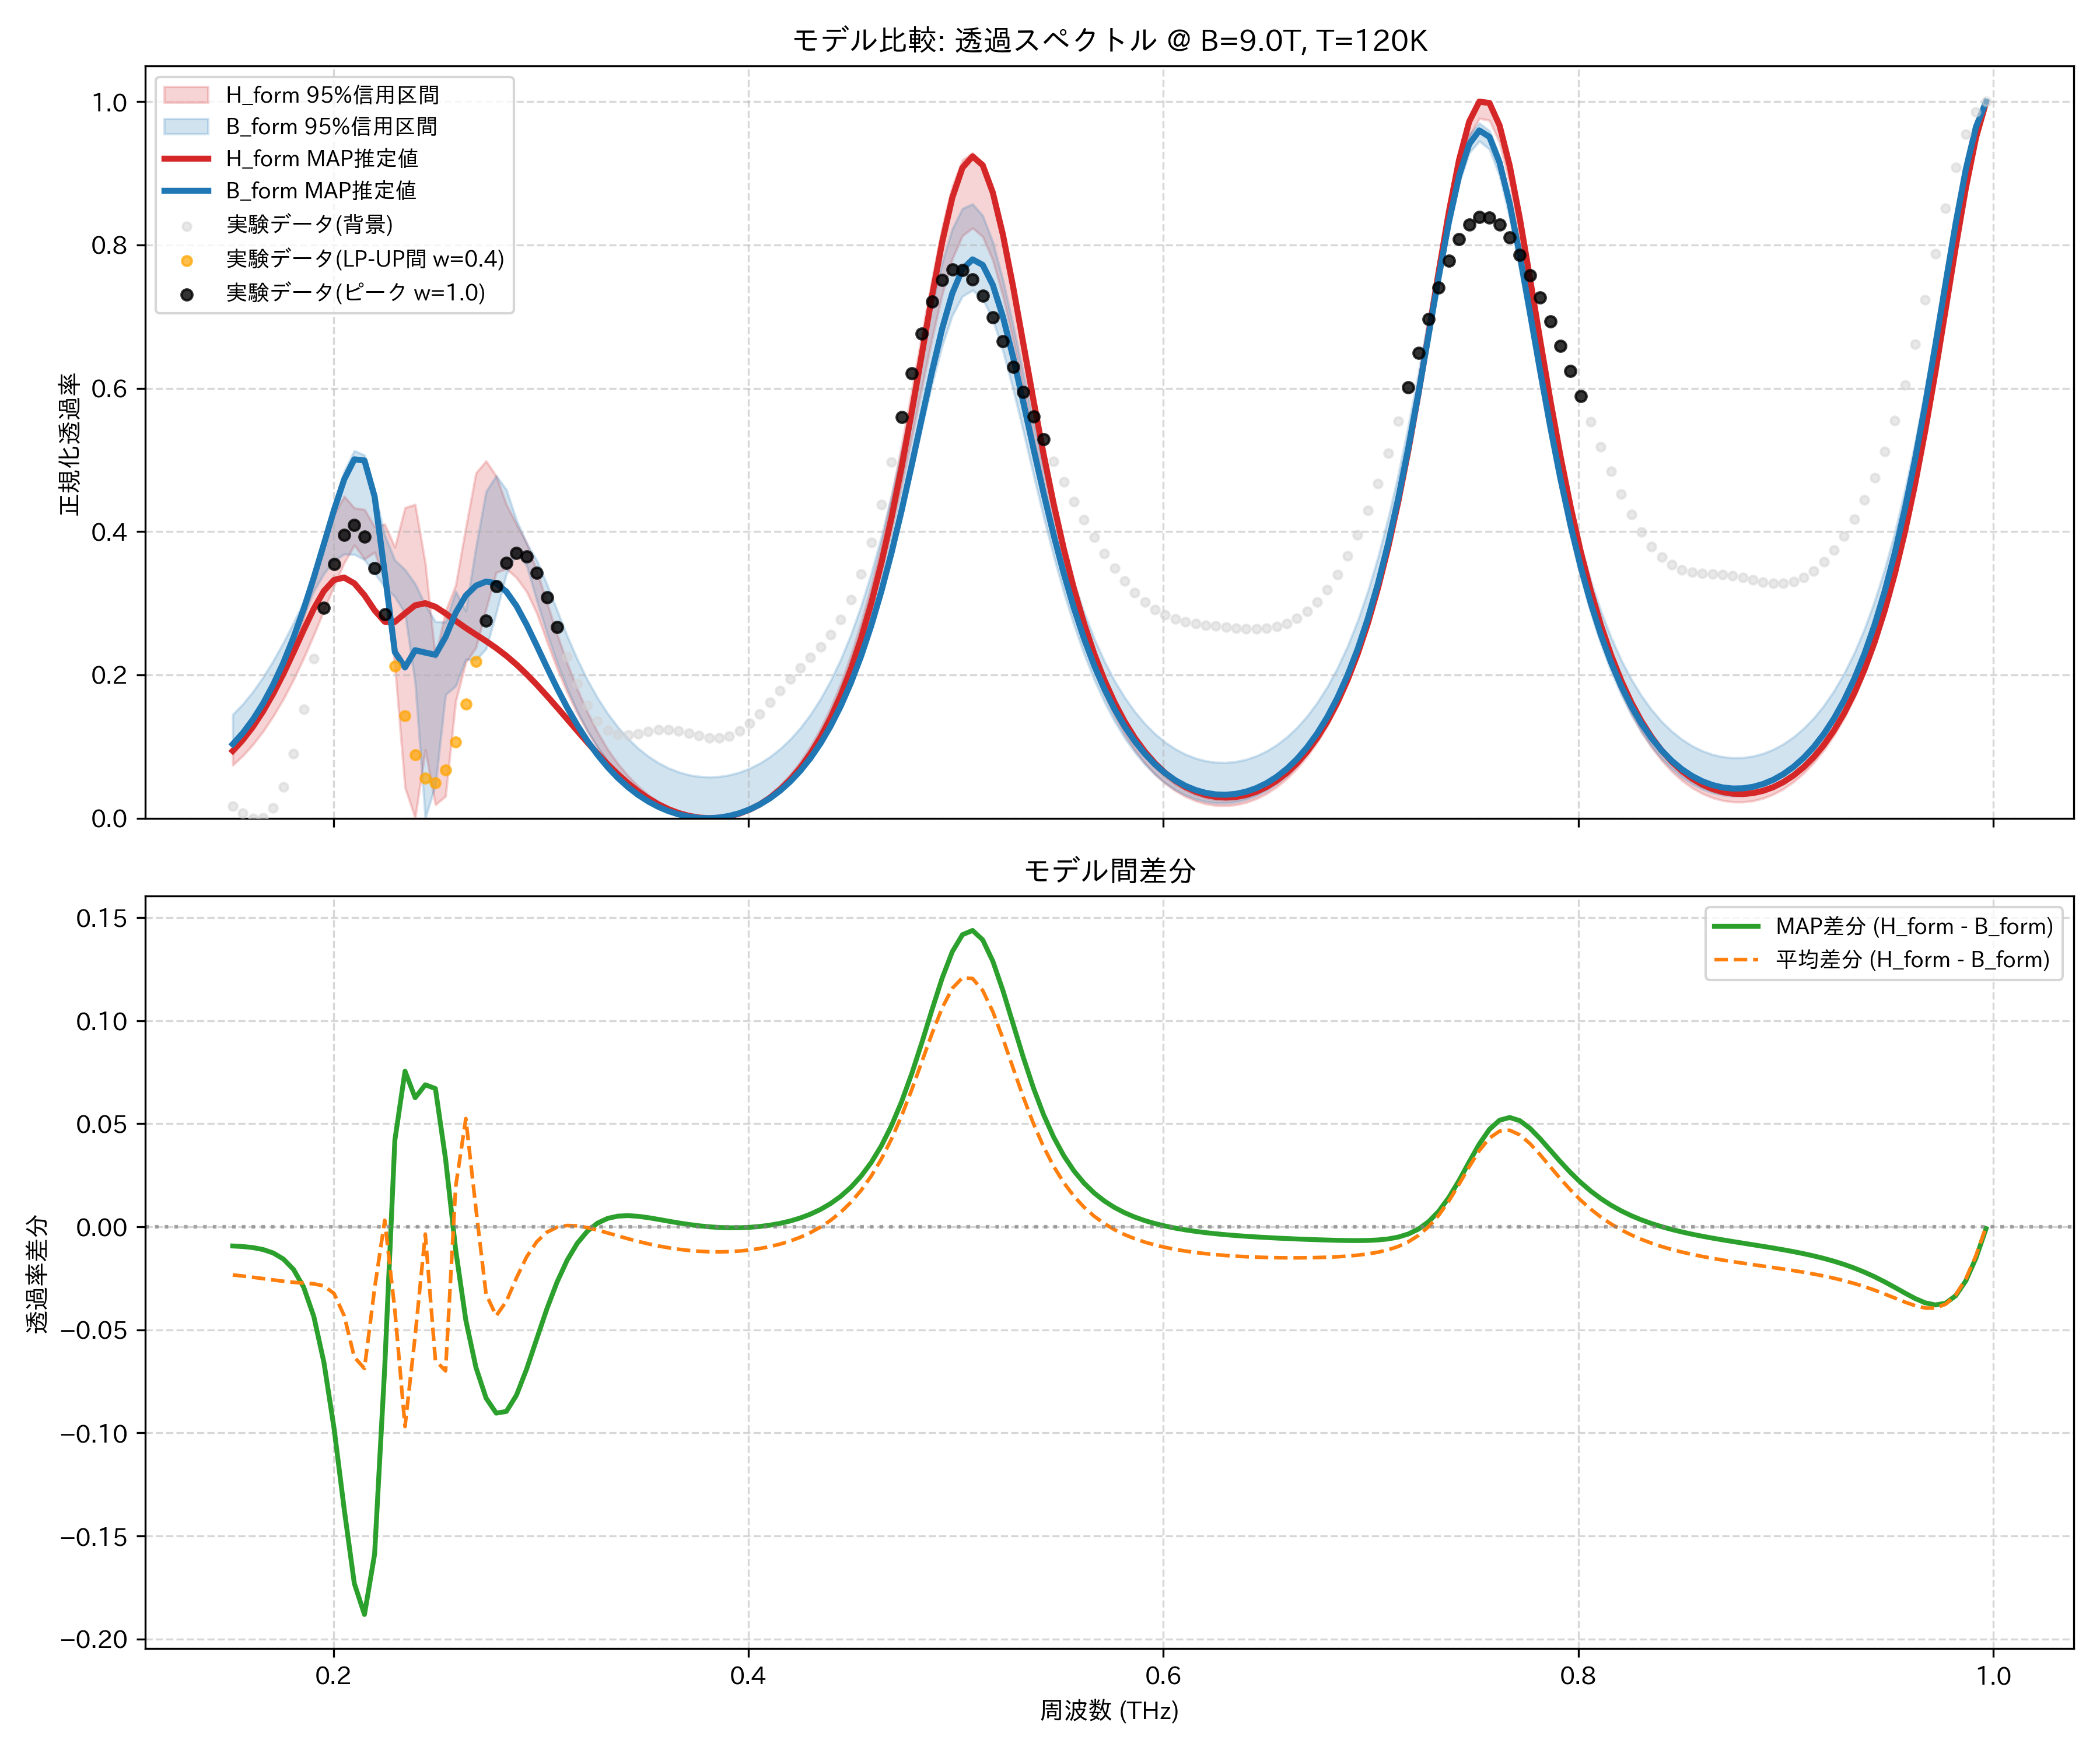

Values plotted in this chart, from the file beside it:
frequency_thz, H_form_mean, H_form_map, H_form_lower_95, H_form_upper_95, B_form_mean, B_form_map, B_form_lower_95, B_form_upper_95, observed_normalized
0.1514, 0.08096, 0.09396, 0.07398, 0.09017, 0.1043, 0.1033, 0.09212, 0.1446, 0.01668
0.1563, 0.09597, 0.1094, 0.08724, 0.1056, 0.1199, 0.119, 0.1079, 0.1593, 0.007062
0.1612, 0.114, 0.1278, 0.1029, 0.1242, 0.1385, 0.1379, 0.1269, 0.1767, 0.0
0.1661, 0.1355, 0.1493, 0.1212, 0.1462, 0.1606, 0.1603, 0.1494, 0.1969, 0.0006669
0.171, 0.1606, 0.1739, 0.1423, 0.1719, 0.1864, 0.1866, 0.176, 0.2198, 0.01407
0.1759, 0.1899, 0.2015, 0.1663, 0.2016, 0.2163, 0.2171, 0.2069, 0.2452, 0.04368
0.1808, 0.2233, 0.2315, 0.1934, 0.2373, 0.2503, 0.2522, 0.2426, 0.2727, 0.09043
0.1856, 0.261, 0.2626, 0.2233, 0.2804, 0.2883, 0.2919, 0.2833, 0.3017, 0.152
0.1905, 0.3021, 0.2924, 0.2557, 0.3281, 0.3298, 0.3359, 0.3169, 0.3356, 0.2225
0.1954, 0.3444, 0.3171, 0.29, 0.3777, 0.3731, 0.3829, 0.3413, 0.3862, 0.2934
0.2003, 0.3829, 0.3325, 0.3243, 0.4237, 0.4153, 0.4303, 0.3592, 0.4379, 0.3545
0.2052, 0.4074, 0.3358, 0.3562, 0.4493, 0.4506, 0.4728, 0.3686, 0.4841, 0.3956
0.2101, 0.4067, 0.3277, 0.3812, 0.433, 0.47, 0.5008, 0.3681, 0.5128, 0.4095
0.2149, 0.3929, 0.3112, 0.3616, 0.4309, 0.4616, 0.4992, 0.3606, 0.5067, 0.3931
0.2198, 0.3903, 0.2901, 0.3712, 0.4066, 0.4202, 0.4489, 0.3417, 0.4556, 0.349
0.2247, 0.3698, 0.2742, 0.3316, 0.4102, 0.3667, 0.3423, 0.3228, 0.3949, 0.2849
0.2296, 0.2979, 0.274, 0.2125, 0.3782, 0.3385, 0.232, 0.309, 0.3601, 0.2122
0.2345, 0.2297, 0.2859, 0.04286, 0.4333, 0.3266, 0.2104, 0.286, 0.3468, 0.1431
0.2394, 0.232, 0.2971, 0.0003178, 0.4378, 0.2849, 0.2345, 0.189, 0.3272, 0.08851
0.2443, 0.2023, 0.3, 0.09549, 0.3559, 0.2058, 0.2312, 0.0, 0.2974, 0.05612
0.2491, 0.1337, 0.2951, 0.01872, 0.2242, 0.1986, 0.228, 0.04639, 0.2744, 0.04934
0.254, 0.16, 0.2858, 0.03081, 0.2891, 0.2299, 0.2528, 0.1724, 0.2736, 0.06746
0.2589, 0.2451, 0.2754, 0.1633, 0.3252, 0.2256, 0.2866, 0.1845, 0.3165, 0.1063
0.2638, 0.3026, 0.2655, 0.2173, 0.4057, 0.2501, 0.3108, 0.2219, 0.2893, 0.1593
0.2687, 0.3363, 0.2563, 0.2381, 0.4817, 0.3277, 0.3245, 0.2208, 0.3784, 0.2186
0.2736, 0.3641, 0.2471, 0.2918, 0.4985, 0.3968, 0.3303, 0.2364, 0.4559, 0.276
0.2785, 0.3849, 0.2374, 0.3429, 0.4774, 0.4281, 0.3278, 0.2863, 0.478, 0.3239
0.2833, 0.3901, 0.2266, 0.348, 0.4379, 0.4262, 0.3162, 0.3409, 0.4584, 0.3566
0.2882, 0.3766, 0.2145, 0.3357, 0.4104, 0.4014, 0.2961, 0.3704, 0.4157, 0.3705
0.2931, 0.3488, 0.201, 0.3161, 0.384, 0.3633, 0.27, 0.3529, 0.3837, 0.365
0.298, 0.3129, 0.1863, 0.2861, 0.3454, 0.3201, 0.2407, 0.3041, 0.3599, 0.3426
0.3029, 0.2742, 0.1708, 0.2465, 0.3013, 0.2768, 0.2106, 0.2584, 0.3266, 0.308
0.3078, 0.2361, 0.1547, 0.209, 0.2572, 0.2363, 0.1816, 0.2173, 0.2902, 0.2669
0.3127, 0.2004, 0.1383, 0.1757, 0.2165, 0.1998, 0.1545, 0.1811, 0.2543, 0.2253
0.3175, 0.168, 0.1219, 0.1465, 0.18, 0.1675, 0.1299, 0.1495, 0.2218, 0.1878
0.3224, 0.139, 0.1057, 0.1208, 0.148, 0.1394, 0.1078, 0.1222, 0.193, 0.1575
0.3273, 0.1135, 0.09007, 0.09841, 0.1201, 0.1151, 0.08829, 0.09876, 0.1677, 0.1359
0.3322, 0.0913, 0.07525, 0.07898, 0.0961, 0.09429, 0.07117, 0.07869, 0.146, 0.1226
0.3371, 0.0721, 0.06147, 0.06222, 0.07621, 0.07651, 0.05629, 0.06157, 0.1273, 0.1166
0.342, 0.05565, 0.04889, 0.04787, 0.05931, 0.06144, 0.04348, 0.04707, 0.1111, 0.1158
0.3468, 0.04172, 0.03765, 0.03571, 0.04489, 0.04881, 0.03257, 0.03489, 0.09764, 0.1181
0.3517, 0.03008, 0.02784, 0.02556, 0.03271, 0.03835, 0.02341, 0.02481, 0.08643, 0.1212
0.3566, 0.02055, 0.01948, 0.01726, 0.02269, 0.02985, 0.01589, 0.0166, 0.07727, 0.1235
0.3615, 0.01297, 0.01262, 0.01068, 0.0146, 0.02315, 0.009893, 0.01017, 0.06999, 0.1238
0.3664, 0.007212, 0.007234, 0.005717, 0.008381, 0.01812, 0.005355, 0.005366, 0.06445, 0.1221
0.3713, 0.003182, 0.003336, 0.002316, 0.003924, 0.01465, 0.002214, 0.002108, 0.06055, 0.1188
0.3762, 0.0008163, 0.0009219, 0.0004133, 0.001173, 0.01269, 0.0004332, 0.0003254, 0.05821, 0.1151
0.381, 7.830120960793796e-05, 0.0, 0.0, 8.816502572406241e-05, 0.01218, 0.0, 0.0, 0.05739, 0.1124
0.3859, 0.0009608, 0.000592, 0.0005786, 0.001092, 0.01313, 0.0009213, 0.0009117, 0.05808, 0.112
0.3908, 0.003486, 0.002738, 0.002832, 0.003719, 0.01554, 0.003227, 0.003248, 0.06029, 0.1149
0.3957, 0.007704, 0.006499, 0.00681, 0.008145, 0.01946, 0.006969, 0.00705, 0.06406, 0.1216
0.4006, 0.0137, 0.01196, 0.0126, 0.01441, 0.02496, 0.01223, 0.01239, 0.06947, 0.132
0.4055, 0.02159, 0.01925, 0.0203, 0.02263, 0.03214, 0.0191, 0.01938, 0.07661, 0.1456
0.4104, 0.03153, 0.02852, 0.03008, 0.03296, 0.04114, 0.02774, 0.02813, 0.08562, 0.1613
0.4152, 0.04372, 0.03995, 0.04187, 0.0456, 0.05213, 0.0383, 0.03883, 0.09668, 0.1779
0.4201, 0.05839, 0.05379, 0.05567, 0.06082, 0.06531, 0.05098, 0.05168, 0.11, 0.1943
0.425, 0.07585, 0.07033, 0.07206, 0.0789, 0.08093, 0.06605, 0.0669, 0.1259, 0.2097
0.4299, 0.09645, 0.08992, 0.09134, 0.1002, 0.09929, 0.08379, 0.08478, 0.1446, 0.2244
0.4348, 0.1206, 0.113, 0.1139, 0.1252, 0.1207, 0.1045, 0.1057, 0.1666, 0.2394
0.4397, 0.1488, 0.14, 0.14, 0.1544, 0.1456, 0.1287, 0.13, 0.1921, 0.2564
... 114 more rows
